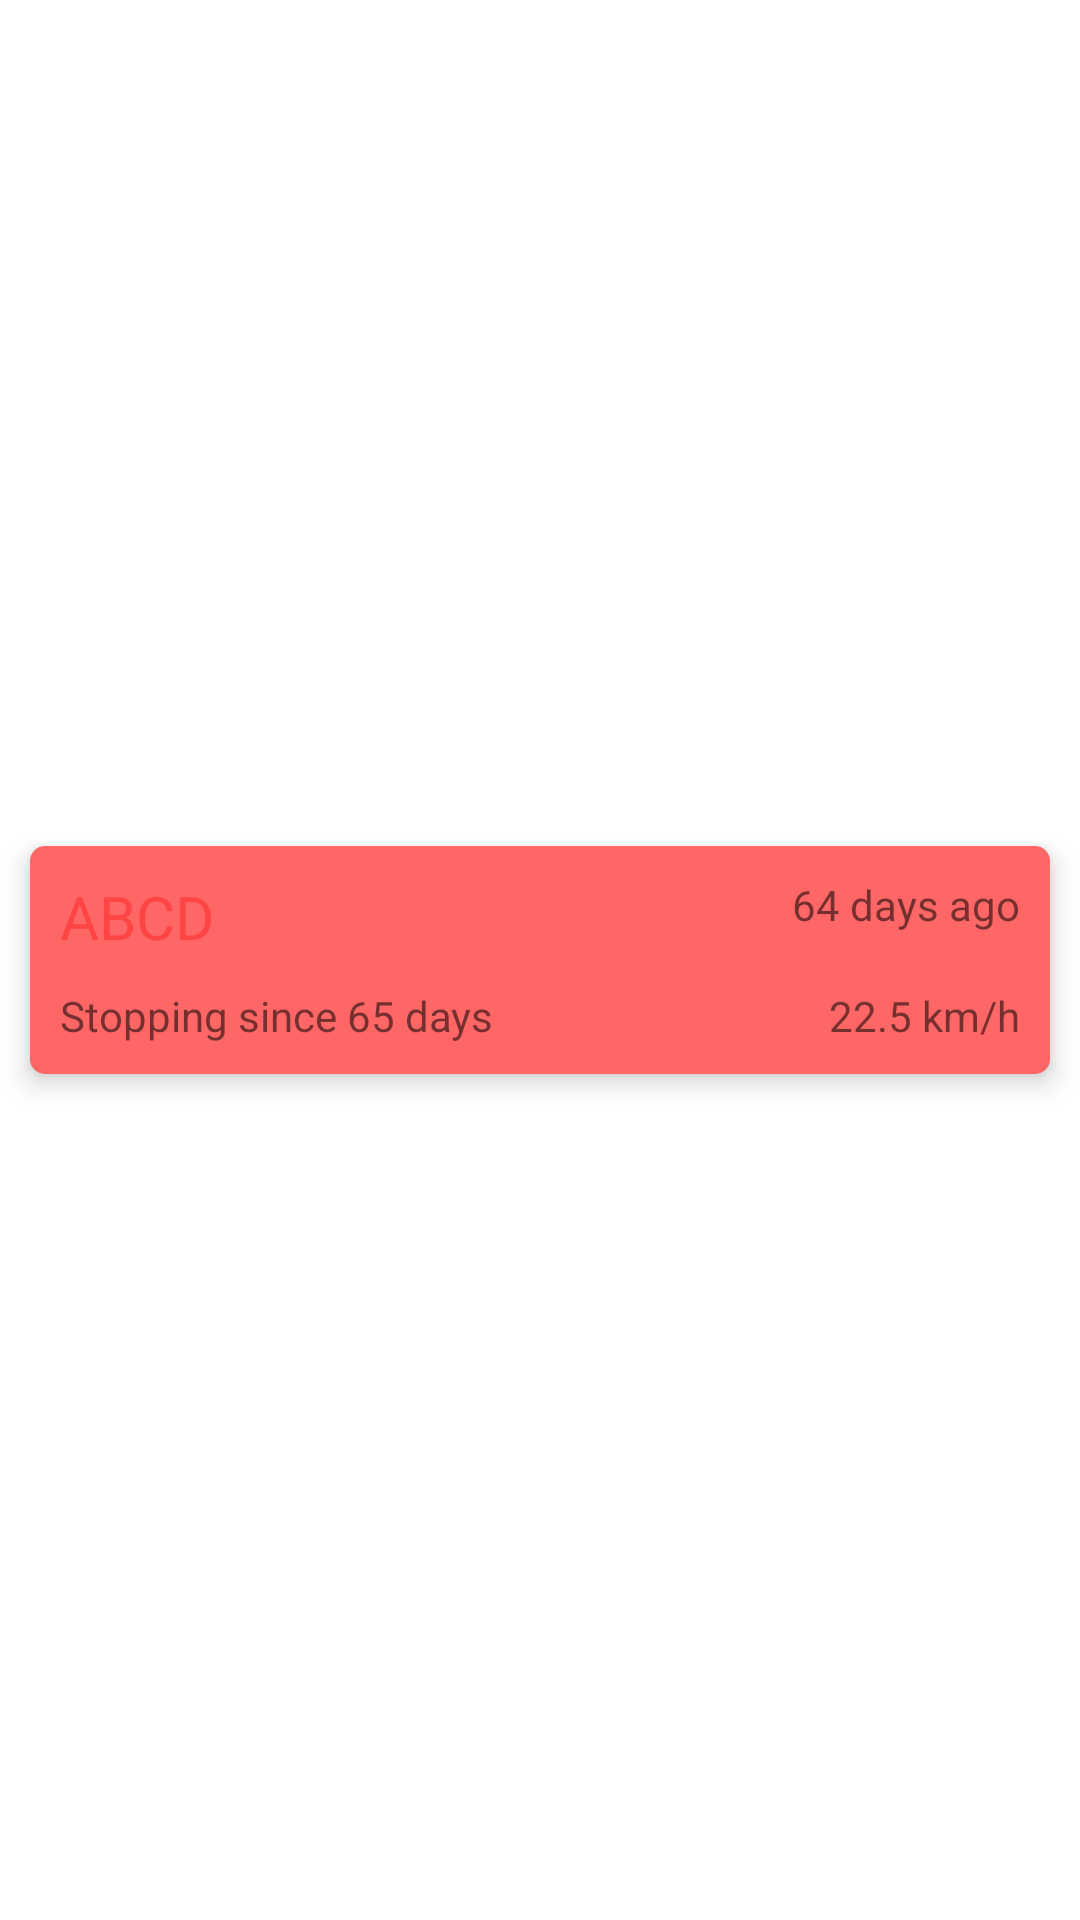

Produce the Android XML layout that renders to this screen, including the resource entries it uses.
<!-- AndroidManifest.xml: application theme Theme.TruckTracker -->
<!-- res/layout/truck_list_item_view.xml -->
<?xml version="1.0" encoding="utf-8"?>
<androidx.constraintlayout.widget.ConstraintLayout xmlns:android="http://schemas.android.com/apk/res/android"
    xmlns:app="http://schemas.android.com/apk/res-auto"
    android:layout_width="match_parent"
    android:layout_height="wrap_content">

    <androidx.cardview.widget.CardView
        android:layout_width="match_parent"
        android:layout_height="wrap_content"
        android:layout_marginVertical="8dp"
        android:layout_marginHorizontal="10dp"
        app:cardElevation="5dp"
        app:cardCornerRadius="5dp"
        app:layout_constraintBottom_toBottomOf="parent"
        app:layout_constraintStart_toStartOf="parent"
        app:layout_constraintTop_toTopOf="parent">

        <androidx.constraintlayout.widget.ConstraintLayout
            android:id="@+id/card_view"
            android:layout_width="match_parent"
            android:padding="10dp"
            android:background="@color/red_shade"
            android:layout_height="wrap_content">

            <TextView
                android:id="@+id/truck_name"
                android:layout_width="wrap_content"
                android:layout_height="wrap_content"
                android:text="ABCD"
                android:textColor="@android:color/holo_red_light"
                android:textSize="20dp"
                app:layout_constraintStart_toStartOf="parent"
                app:layout_constraintTop_toTopOf="parent" />

            <ImageView
                android:id="@+id/truck_image"
                app:layout_constraintStart_toEndOf="@+id/truck_name"
                app:layout_constraintTop_toTopOf="parent"
                android:layout_width="16dp"
                android:layout_marginStart="15dp"
                android:src="@drawable/cargo_truck_32"
                android:layout_height="16dp"/>

            <TextView
                android:id="@+id/truck_update_date"
                android:layout_width="wrap_content"
                android:layout_height="wrap_content"
                android:text="64 days ago"
                app:layout_constraintEnd_toEndOf="parent"
                app:layout_constraintTop_toTopOf="parent" />

            <TextView
                android:id="@+id/truck_last_status"
                android:layout_width="wrap_content"
                android:layout_height="wrap_content"
                android:layout_marginTop="10dp"
                android:text="Stopping since 65 days"
                app:layout_constraintStart_toStartOf="parent"
                app:layout_constraintTop_toBottomOf="@+id/truck_name" />

            <TextView
                android:id="@+id/speed"
                android:layout_width="wrap_content"
                android:layout_height="wrap_content"
                android:layout_marginTop="10dp"
                android:text="22.5 km/h"
                app:layout_constraintEnd_toEndOf="parent"
                app:layout_constraintTop_toBottomOf="@+id/truck_name" />

        </androidx.constraintlayout.widget.ConstraintLayout>

    </androidx.cardview.widget.CardView>


</androidx.constraintlayout.widget.ConstraintLayout>
<!-- resources referenced by this layout -->
<resources>
  <color name="red_shade">#99FF0000</color>
  <style name="Theme.TruckTracker" parent="Theme.MaterialComponents.DayNight.DarkActionBar">
          
          <item name="colorPrimary">@color/purple_500</item>
          <item name="colorPrimaryVariant">@color/purple_700</item>
          <item name="colorOnPrimary">@color/white</item>
          
          <item name="colorSecondary">@color/teal_200</item>
          <item name="colorSecondaryVariant">@color/teal_700</item>
          <item name="colorOnSecondary">@color/black</item>
          
          <item name="android:statusBarColor" tools:targetApi="l">?attr/colorPrimaryVariant</item>
          
      </style>
  <color name="purple_500">#FF6200EE</color>
  <color name="purple_700">#FF3700B3</color>
  <color name="white">#FFFFFFFF</color>
  <color name="teal_200">#FF03DAC5</color>
  <color name="teal_700">#FF018786</color>
  <color name="black">#FF000000</color>
</resources>
